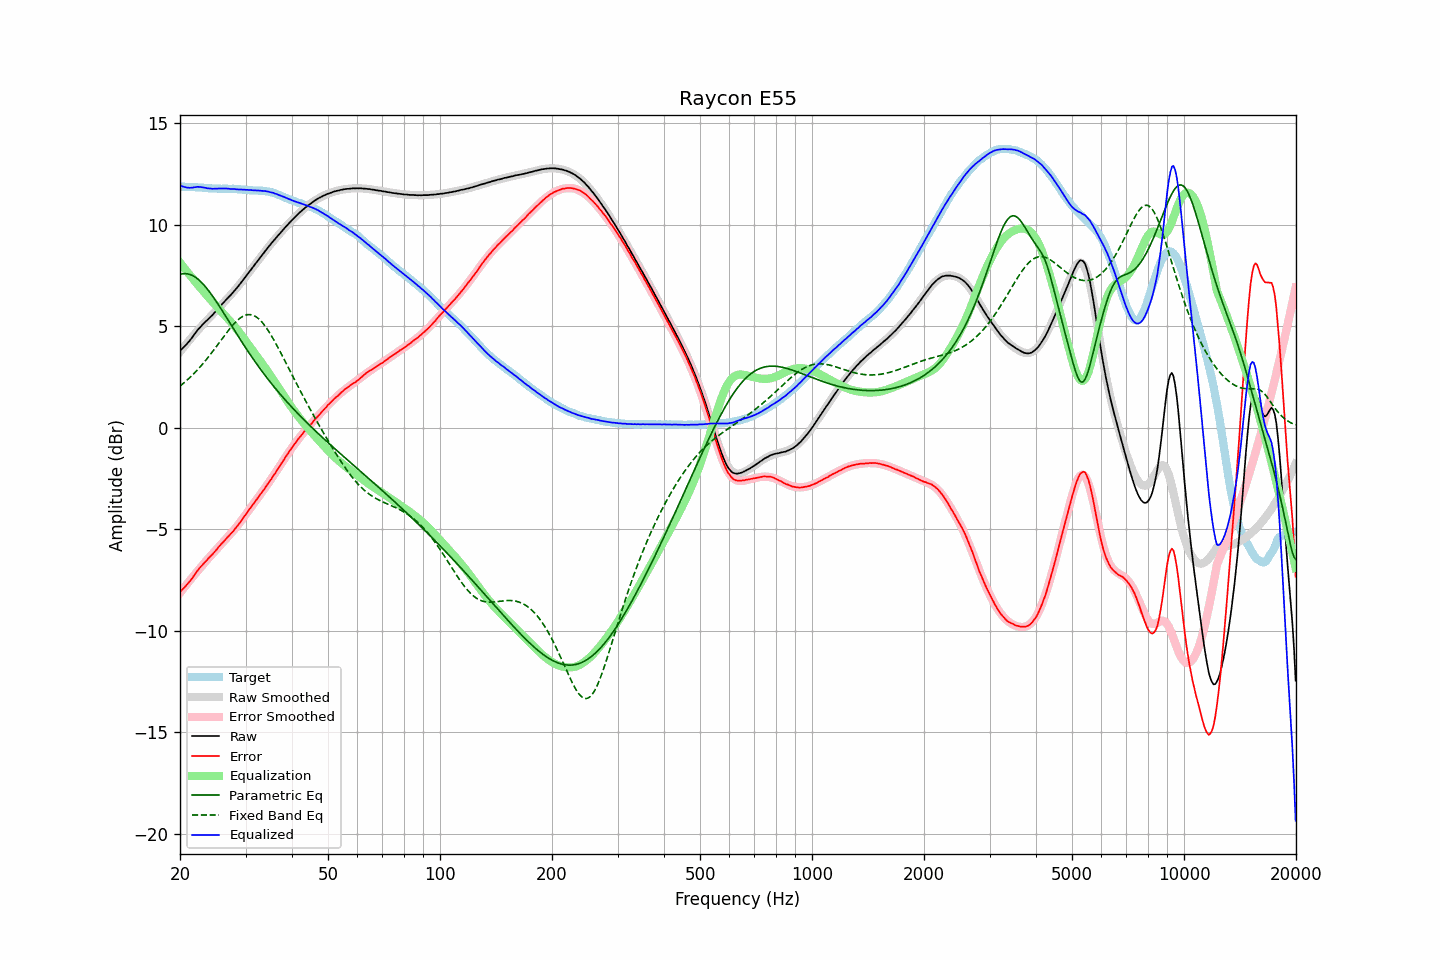

The file beside this chart, header and first rows:
frequency, raw, error, smoothed, error_smoothed, equalization, parametric_eq, fixed_band_eq, equalized_raw, equalized_smoothed, target
20.00, 3.78, -8.08, 3.74, -8.13, 8.13, 7.55, 2.05, 11.91, 11.87, 11.87
20.20, 3.86, -8.00, 3.84, -8.03, 8.03, 7.57, 2.12, 11.89, 11.87, 11.87
20.40, 3.94, -7.92, 3.94, -7.93, 7.93, 7.58, 2.18, 11.87, 11.86, 11.86
20.61, 4.02, -7.84, 4.04, -7.83, 7.83, 7.59, 2.25, 11.85, 11.86, 11.86
20.81, 4.10, -7.75, 4.13, -7.73, 7.73, 7.58, 2.32, 11.83, 11.86, 11.85
21.02, 4.19, -7.66, 4.23, -7.63, 7.63, 7.57, 2.39, 11.82, 11.86, 11.85
21.23, 4.28, -7.57, 4.32, -7.53, 7.53, 7.55, 2.46, 11.81, 11.85, 11.85
21.44, 4.38, -7.48, 4.42, -7.43, 7.43, 7.52, 2.54, 11.82, 11.85, 11.86
21.66, 4.49, -7.36, 4.51, -7.33, 7.33, 7.49, 2.62, 11.83, 11.85, 11.85
21.87, 4.60, -7.24, 4.60, -7.24, 7.24, 7.44, 2.70, 11.84, 11.84, 11.85
22.09, 4.70, -7.13, 4.69, -7.14, 7.14, 7.39, 2.78, 11.85, 11.84, 11.84
22.31, 4.81, -7.02, 4.78, -7.05, 7.05, 7.33, 2.86, 11.86, 11.83, 11.84
22.54, 4.90, -6.92, 4.88, -6.95, 6.95, 7.26, 2.95, 11.85, 11.83, 11.83
22.76, 4.99, -6.83, 4.97, -6.86, 6.86, 7.19, 3.04, 11.85, 11.82, 11.82
22.99, 5.07, -6.75, 5.06, -6.76, 6.76, 7.11, 3.13, 11.83, 11.82, 11.82
23.22, 5.15, -6.66, 5.14, -6.67, 6.67, 7.02, 3.22, 11.82, 11.81, 11.81
23.45, 5.23, -6.58, 5.23, -6.58, 6.58, 6.93, 3.32, 11.81, 11.81, 11.81
23.69, 5.30, -6.50, 5.31, -6.49, 6.49, 6.83, 3.42, 11.79, 11.80, 11.80
23.92, 5.38, -6.40, 5.39, -6.40, 6.40, 6.73, 3.52, 11.78, 11.79, 11.79
24.16, 5.46, -6.32, 5.48, -6.32, 6.32, 6.62, 3.62, 11.78, 11.79, 11.79
24.40, 5.53, -6.25, 5.56, -6.23, 6.23, 6.51, 3.72, 11.76, 11.79, 11.78
24.65, 5.62, -6.16, 5.64, -6.14, 6.14, 6.40, 3.83, 11.77, 11.78, 11.78
24.89, 5.71, -6.07, 5.72, -6.06, 6.06, 6.28, 3.93, 11.77, 11.78, 11.78
25.14, 5.80, -5.98, 5.80, -5.97, 5.97, 6.16, 4.04, 11.78, 11.78, 11.78
25.39, 5.89, -5.87, 5.89, -5.88, 5.88, 6.04, 4.15, 11.78, 11.77, 11.77
25.65, 5.98, -5.78, 5.97, -5.80, 5.80, 5.92, 4.26, 11.78, 11.77, 11.77
25.91, 6.07, -5.69, 6.06, -5.71, 5.71, 5.80, 4.36, 11.78, 11.77, 11.76
26.16, 6.15, -5.62, 6.15, -5.62, 5.62, 5.67, 4.47, 11.78, 11.77, 11.77
26.43, 6.24, -5.53, 6.23, -5.54, 5.54, 5.55, 4.58, 11.78, 11.77, 11.77
26.69, 6.33, -5.43, 6.32, -5.45, 5.45, 5.42, 4.68, 11.78, 11.77, 11.77
26.96, 6.41, -5.35, 6.41, -5.36, 5.36, 5.29, 4.78, 11.77, 11.77, 11.77
27.23, 6.49, -5.27, 6.50, -5.27, 5.27, 5.16, 4.88, 11.76, 11.76, 11.76
27.50, 6.57, -5.19, 6.58, -5.18, 5.18, 5.04, 4.98, 11.75, 11.76, 11.76
27.77, 6.66, -5.10, 6.67, -5.09, 5.09, 4.91, 5.07, 11.75, 11.76, 11.77
28.05, 6.76, -4.99, 6.76, -4.99, 4.99, 4.78, 5.16, 11.75, 11.75, 11.76
28.33, 6.84, -4.91, 6.86, -4.89, 4.89, 4.66, 5.24, 11.74, 11.75, 11.75
28.62, 6.94, -4.80, 6.95, -4.79, 4.79, 4.53, 5.31, 11.73, 11.74, 11.74
28.90, 7.04, -4.70, 7.05, -4.69, 4.69, 4.41, 5.37, 11.73, 11.74, 11.75
29.19, 7.14, -4.59, 7.15, -4.59, 4.59, 4.28, 5.43, 11.73, 11.73, 11.73
29.48, 7.24, -4.48, 7.25, -4.48, 4.48, 4.16, 5.48, 11.72, 11.73, 11.72
29.78, 7.35, -4.37, 7.35, -4.37, 4.37, 4.04, 5.52, 11.72, 11.72, 11.72
30.08, 7.45, -4.26, 7.45, -4.26, 4.26, 3.92, 5.55, 11.71, 11.71, 11.71
30.38, 7.56, -4.14, 7.56, -4.15, 4.15, 3.80, 5.56, 11.71, 11.71, 11.70
30.68, 7.66, -4.03, 7.66, -4.04, 4.04, 3.68, 5.57, 11.70, 11.70, 11.70
30.99, 7.77, -3.92, 7.77, -3.93, 3.93, 3.56, 5.56, 11.70, 11.70, 11.69
31.30, 7.87, -3.82, 7.87, -3.82, 3.82, 3.45, 5.55, 11.69, 11.69, 11.69
31.61, 7.97, -3.71, 7.98, -3.71, 3.71, 3.33, 5.52, 11.69, 11.69, 11.68
31.93, 8.08, -3.60, 8.08, -3.60, 3.60, 3.22, 5.48, 11.69, 11.69, 11.68
32.24, 8.18, -3.50, 8.19, -3.50, 3.50, 3.11, 5.42, 11.68, 11.68, 11.69
32.57, 8.29, -3.38, 8.29, -3.39, 3.39, 3.00, 5.36, 11.68, 11.68, 11.67
32.89, 8.39, -3.28, 8.39, -3.28, 3.28, 2.89, 5.28, 11.67, 11.67, 11.68
33.22, 8.49, -3.18, 8.50, -3.17, 3.17, 2.78, 5.20, 11.66, 11.67, 11.67
33.55, 8.59, -3.07, 8.60, -3.06, 3.06, 2.68, 5.10, 11.65, 11.66, 11.67
33.89, 8.70, -2.95, 8.70, -2.95, 2.95, 2.57, 5.00, 11.65, 11.65, 11.65
34.23, 8.80, -2.83, 8.80, -2.84, 2.84, 2.47, 4.89, 11.64, 11.64, 11.63
34.57, 8.90, -2.73, 8.90, -2.72, 2.72, 2.37, 4.77, 11.63, 11.62, 11.63
34.92, 8.99, -2.61, 8.99, -2.61, 2.61, 2.26, 4.64, 11.60, 11.60, 11.60
35.27, 9.09, -2.50, 9.09, -2.49, 2.49, 2.16, 4.51, 11.58, 11.58, 11.60
35.62, 9.19, -2.37, 9.19, -2.37, 2.37, 2.07, 4.38, 11.57, 11.56, 11.56
35.97, 9.27, -2.27, 9.28, -2.25, 2.25, 1.97, 4.24, 11.53, 11.53, 11.54
... 635 more rows
